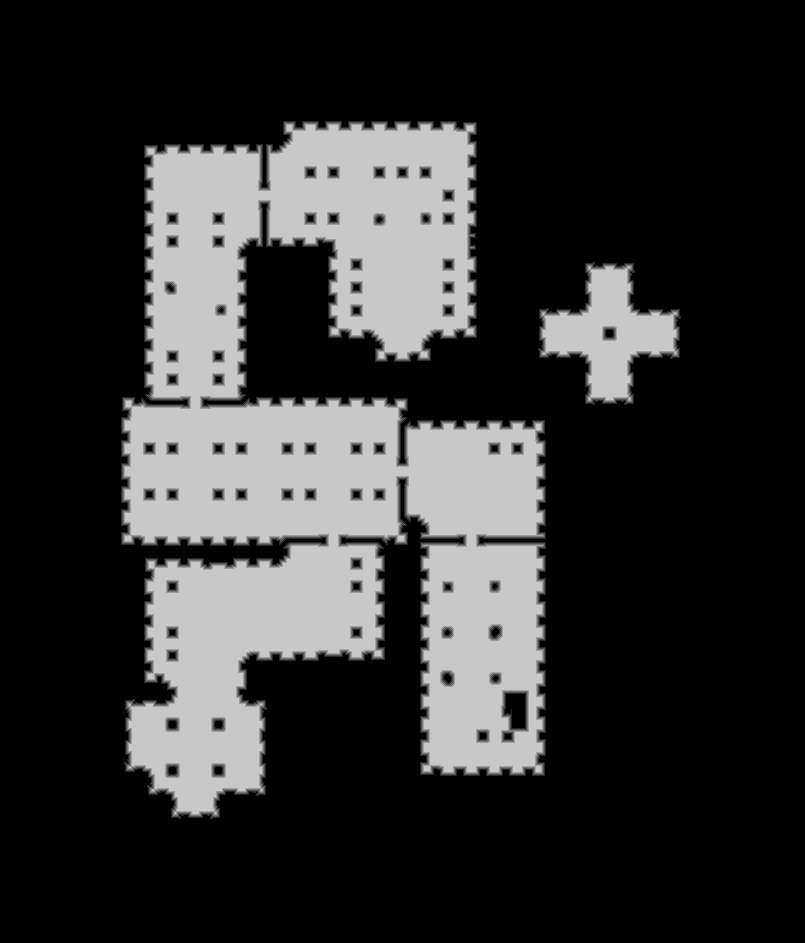

The data file committed next to this chart (first rows):
source	tdt_hull ranged
truth	truth_5c0cf3d6bf0.tsv
width	805
height	943
nibble	0	556221
nibble	1	9229
nibble	2	9631
nibble	3	10046
nibble	4	10451
nibble	5	163537
